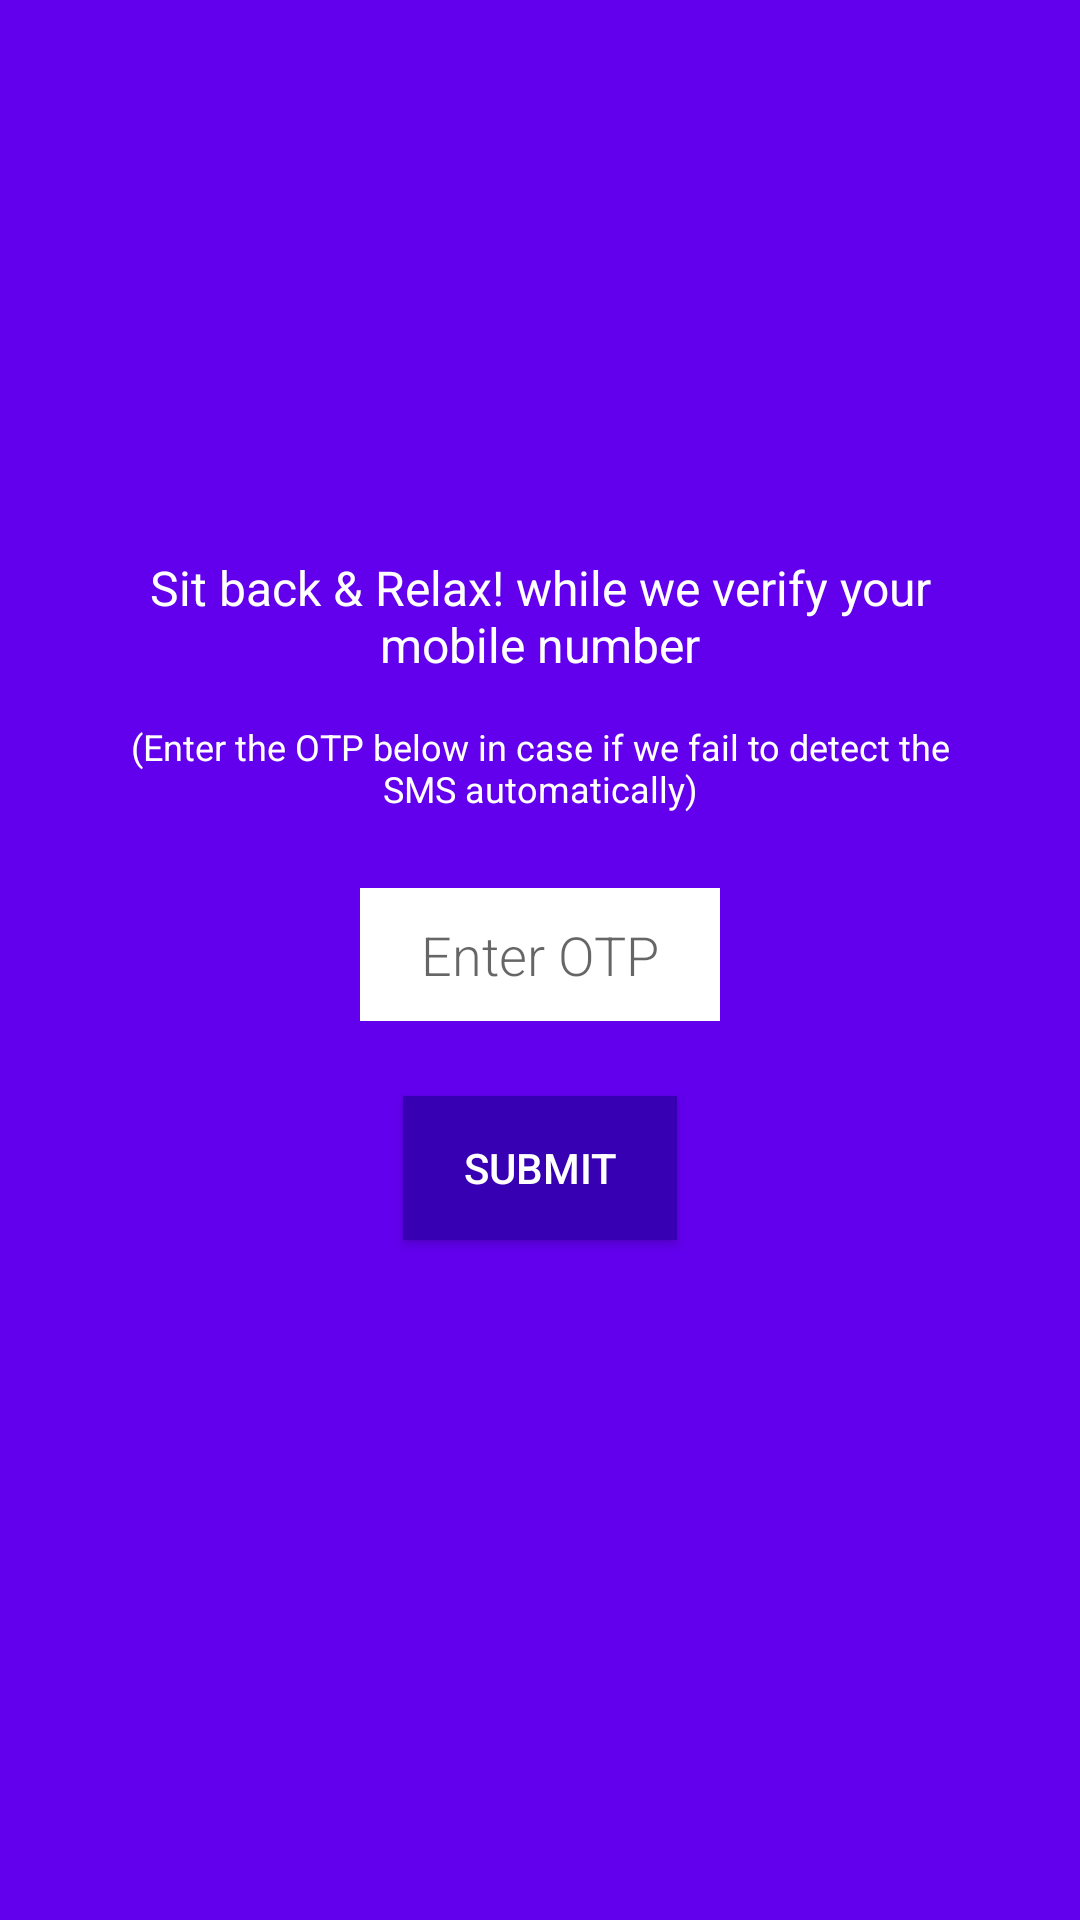

Produce the Android XML layout that renders to this screen, including the resource entries it uses.
<!-- AndroidManifest.xml: application theme AppTheme -->
<!-- res/layout/registration_otp.xml -->
<?xml version="1.0" encoding="utf-8"?>
<LinearLayout xmlns:android="http://schemas.android.com/apk/res/android"

    android:id="@+id/layout_otp"
    android:layout_width="fill_parent"
    android:layout_height="fill_parent"
    android:background="@color/colorPrimary"
    android:gravity="center_horizontal"
    android:orientation="vertical">

    <ImageView
        android:layout_width="60dp"
        android:layout_height="60dp"
        android:layout_gravity="center_horizontal"
        android:layout_marginBottom="25dp"
        android:layout_marginTop="100dp"
        android:src="@mipmap/ic_launcher" />

    <TextView
        android:layout_width="fill_parent"
        android:layout_height="wrap_content"
        android:layout_marginBottom="15dp"
        android:gravity="center_horizontal"
        android:paddingLeft="40dp"
        android:paddingRight="40dp"
        android:text="@string/msg_sit_back"
        android:textColor="@android:color/white"
        android:textSize="16dp" />

    <TextView
        android:layout_width="fill_parent"
        android:layout_height="wrap_content"
        android:layout_marginBottom="25dp"
        android:gravity="center_horizontal"
        android:paddingLeft="40dp"
        android:paddingRight="40dp"
        android:text="@string/msg_manual_otp"
        android:textColor="@android:color/white"
        android:textSize="12dp" />

    <EditText
        android:id="@+id/inputOtp"
        android:layout_width="120dp"
        android:layout_height="wrap_content"
        android:background="@android:color/white"
        android:fontFamily="sans-serif-light"
        android:gravity="center_horizontal"
        android:hint="@string/lbl_enter_otp"
        android:inputType="number"
        android:maxLength="6"
        android:padding="10dp"
        android:textCursorDrawable="@null"
        android:textSize="18dp" />

    <Button
        android:id="@+id/btn_verify_otp"
        android:layout_width="wrap_content"
        android:layout_height="wrap_content"
        android:layout_gravity="center_horizontal"
        android:layout_marginTop="25dp"
        android:background="@color/colorPrimaryDark"
        android:paddingLeft="20dp"
        android:paddingRight="20dp"
        android:text="@string/lbl_submit"
        android:textColor="@android:color/white"
        android:textSize="14dp" />

</LinearLayout>
<!-- resources referenced by this layout -->
<resources>
  <string name="lbl_enter_otp">Enter OTP</string>
  <string name="lbl_submit">SUBMIT</string>
  <string name="msg_manual_otp">(Enter the OTP below in case if we fail to detect the SMS automatically)</string>
  <string name="msg_sit_back">Sit back &amp; Relax! while we verify your mobile number</string>
  <style name="AppTheme" parent="Theme.AppCompat.Light.DarkActionBar">
          
          <item name="colorPrimary">@color/colorPrimary</item>
          <item name="colorPrimaryDark">@color/colorPrimaryDark</item>
          <item name="colorAccent">@color/colorAccent</item>
      </style>
  <!-- not gathered from this repository: default colours our renderer supplied (Android Studio template values) -->
  <color name="colorPrimary">#FF6200EE</color>
  <color name="colorPrimaryDark">#FF3700B3</color>
  <color name="colorAccent">#FF03DAC5</color>
</resources>
